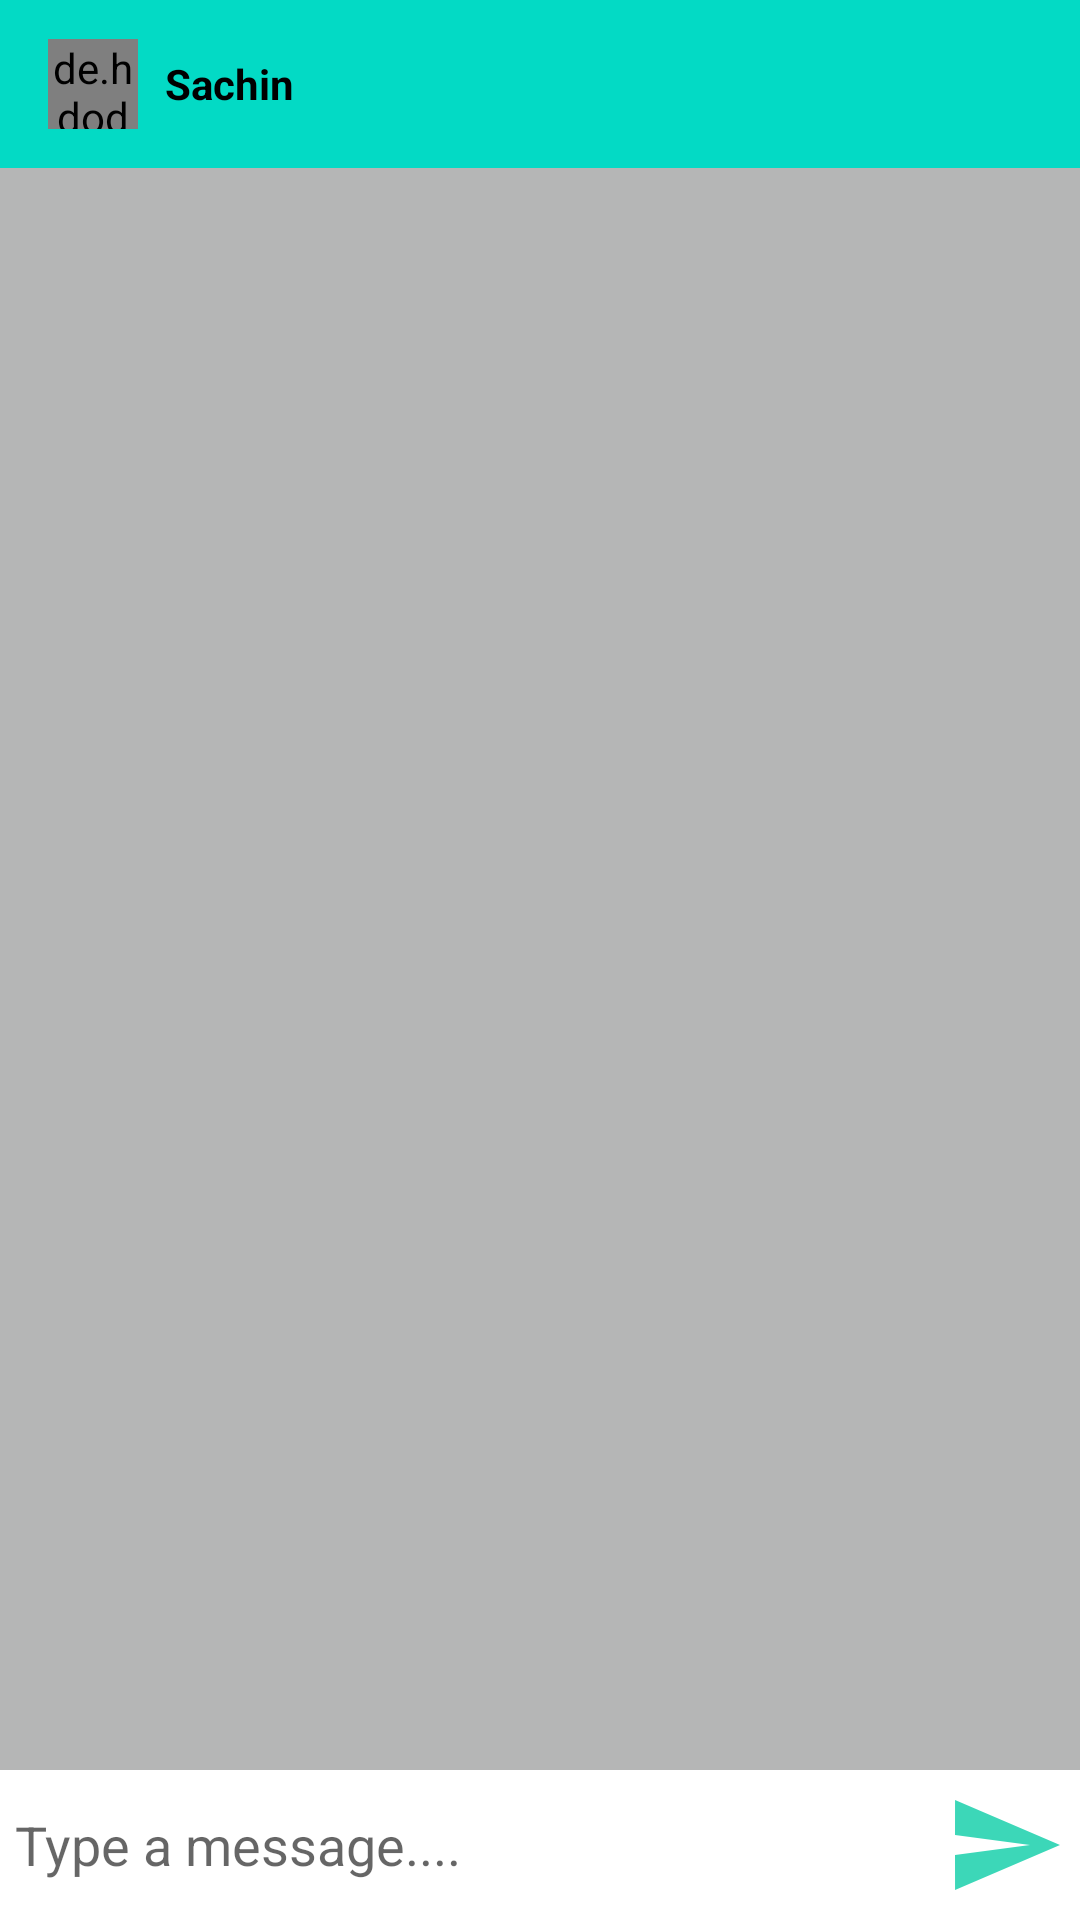

Write the Android layout XML for this screen, with the resource values it uses.
<!-- AndroidManifest.xml: application theme Theme.ChitChatApp -->
<!-- res/layout/activity_message.xml -->
<?xml version="1.0" encoding="utf-8"?>
<RelativeLayout xmlns:android="http://schemas.android.com/apk/res/android"
    xmlns:app="http://schemas.android.com/apk/res-auto"
    xmlns:tools="http://schemas.android.com/tools"
    android:layout_width="match_parent"
    android:layout_height="match_parent"
    android:background="#B5B6B6"
    tools:context=".MessageActivity">
    <com.google.android.material.appbar.AppBarLayout
        android:id="@+id/Appbar_layout"
        android:layout_width="match_parent"
        android:layout_height="wrap_content">
        <androidx.appcompat.widget.Toolbar
            android:layout_width="match_parent"
            android:layout_height="wrap_content"
            android:id="@+id/toolbar5"
            android:theme="@style/ThemeOverlay.AppCompat.Dark.ActionBar"
            android:popupTheme="@style/ThemeOverlay.AppCompat.Light">

            <de.hdodenhof.circleimageview.CircleImageView
                android:layout_width="30dp"
                android:layout_height="30dp"
                android:id="@+id/message_profile_image"/>
            <TextView
                android:layout_width="wrap_content"
                android:layout_height="wrap_content"
                android:id="@+id/message_user_username"
                android:text="Sachin"
                android:textStyle="bold"
                android:textColor="@color/black"
                android:layout_marginLeft="25dp"/>





        </androidx.appcompat.widget.Toolbar>


    </com.google.android.material.appbar.AppBarLayout>

    <androidx.recyclerview.widget.RecyclerView
        android:layout_width="match_parent"
        android:layout_height="match_parent"
        android:layout_below="@+id/Appbar_layout"
        android:layout_above="@+id/send_text_layout"
        android:id="@+id/message_recyclerview"/>
    <RelativeLayout
        android:layout_width="match_parent"
        android:layout_height="wrap_content"
        android:background="@color/white"
        android:layout_alignParentBottom="true"
        android:padding="5dp"
        android:id="@+id/send_text_layout">
        <EditText
            android:id="@+id/edit_message"
            android:layout_width="match_parent"
            android:layout_height="wrap_content"
            android:layout_toLeftOf="@+id/btn_send"
            android:layout_centerVertical="true"
            android:background="@android:color/transparent"
            android:hint="Type a message...."/>

        <ImageButton
            android:id="@+id/btn_send"
            android:layout_width="40dp"
            android:layout_height="40dp"
            android:layout_alignParentRight="true"
            android:layout_alignParentEnd="true"
           android:background="@drawable/ic_action_name"/>

    </RelativeLayout>

</RelativeLayout>
<!-- resources referenced by this layout -->
<resources>
  <!-- drawable ic_action_name (drawable-anydpi) -->
  <vector xmlns:android="http://schemas.android.com/apk/res/android"
      android:width="24dp"
      android:height="24dp"
      android:viewportWidth="24"
      android:viewportHeight="24"
      android:tint="#0BCDA6"
      android:alpha="0.8"
      android:autoMirrored="true">
    <path
        android:fillColor="@android:color/white"
        android:pathData="M2.01,21L23,12 2.01,3 2,10l15,2 -15,2z"/>
  </vector>
  <style name="Theme.ChitChatApp" parent="Theme.AppCompat.Light.NoActionBar">
  
          <item name="colorPrimary">@color/teal_200</item>
          <item name="colorPrimaryDark">@color/teal_200</item>
  
          <item name="android:statusBarColor" tools:targetApi="1">?attr/colorPrimaryDark</item>
      </style>
  <!-- not gathered from this repository: default colours our renderer supplied (Android Studio template values) -->
  <color name="teal_200">#FF03DAC5</color>
  <color name="black">#FF000000</color>
  <color name="white">#FFFFFFFF</color>
</resources>
